Run: headless pygame with SDL's dummy video driver; simulated clock (each Clock.tick advances the game by its frame time, no real sleeping); random seed 0; keys injected as events and as key.get_pressed() state; mouse plan: one left click at the window centre at the start of phase 2, then a move to the lower-right quarter at the start of phase 3.
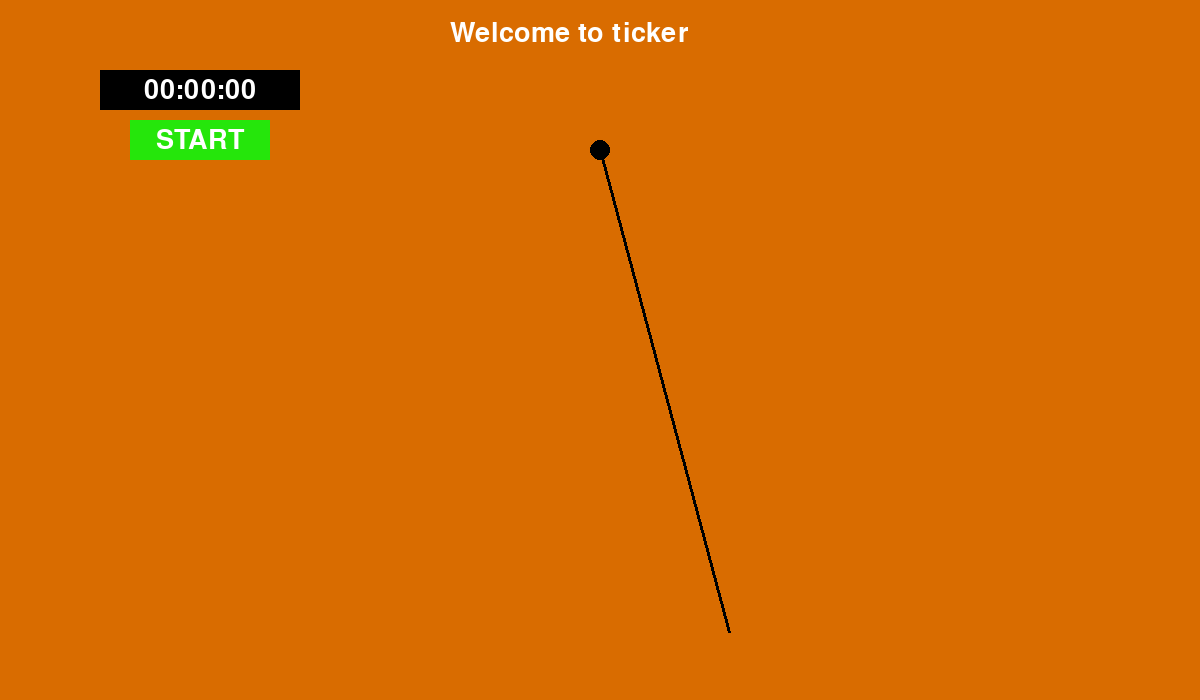
Frame 1 of 4 · flips 1–60 · no input
Frame 2 of 4 · flips 61–180 · clicked the window centre · tapped SPACE, RETURN · held RIGHT (→), D · screen unchanged from frame 1, image omitted
Frame 3 of 4 · flips 181–300 · moved the mouse to the lower-right quarter · held DOWN (↓), S · screen unchanged from frame 2, image omitted
Frame 4 of 4 · flips 301–420 · held LEFT (←), A, UP (↑), W · screen unchanged from frame 3, image omitted

The pygame program that drew these frames:

import pygame
import math

pygame.init()

# start
size = (1200, 700)
sc = pygame.display.set_mode(size)
pygame.display.set_caption('Маятник')

# colors
black = (0, 0, 0)
white = (255, 255, 255)
orange = (217, 108, 0)
red = (255, 0, 0)
lime = (37, 230, 11)

# screen
sc.fill(orange)

# font
font = pygame.font.SysFont('timesnewroman', 40)

# titles
follow = font.render('Welcome to ticker', 1, white)
sc.blit(follow, (450, 20))

# buttons
pygame.draw.rect(sc, lime, (130, 120, 140, 40))
b_start = font.render('START', 1, white)
b_start_pos = b_start.get_rect(center=(200, 140))
sc.blit(b_start, b_start_pos)
b_stop = font.render('STOP', 1, white)
b_stop_pos = b_stop.get_rect(center=(200, 140))

# timer
time_x = pygame.time.get_ticks()
start = False
count = 0
timer = pygame.Surface((200, 40))
timer.fill(black)
milliseconds = 0
seconds = 0
minutes = 0
smin = '00'
smil = '00'
ssec = '00'
time = font.render(str(minutes) + ':' + str(seconds) + ':' + str(milliseconds), 1, white)
place_t = time.get_rect(center=(100, 20))
timer.blit(time, place_t)
sc.blit(timer, (100, 70))

# ticker
g = 9.8
angle = math.radians(15)
r = 500
e = (-g * math.sin(angle)) / (r*5.5)
w = 0

pos_start_x = 600
pos_start_y = 150
pos_start = (pos_start_x, pos_start_y)

pos_x = math.sin(angle) * r
pos_y = math.cos(angle) * r
pos = (pos_x + pos_start_x, pos_y + pos_start_y)

pygame.draw.circle(sc, black, pos_start, 10, 10)
pygame.draw.line(sc, black, pos_start, pos, 3)

while True:
    for event in pygame.event.get():
        if event.type == pygame.QUIT:
            quit()
        if event.type == pygame.MOUSEBUTTONDOWN:
            mouse = pygame.mouse.get_pos()
            if (130 < mouse[0] < 270) and (120 < mouse[1] < 160):
                start = True
                count += 1
                if count % 2 == 0:
                    start = False
                start_time = pygame.time.get_ticks()
    if start:
        # time
        minutes = (time_x - start_time) // 60000
        seconds = ((time_x - start_time) % 60000) // 1000
        milliseconds = ((time_x - start_time) % 60000) % 100
        smin = str(minutes)
        ssec = str(seconds)
        smil = str(milliseconds)
        if minutes < 10:
            smin = '0' + smin
        if seconds < 10:
            ssec = '0' + ssec
        if milliseconds < 10:
            smil = '0' + smil
        sc.fill(orange)
        pygame.draw.rect(sc, red, (130, 120, 140, 40))
        sc.blit(b_stop, b_stop_pos)

        # маятник
        e = -(g * math.sin(angle)) / (r*5.5)
        w += e
        angle += w

        pos_x = math.sin(angle) * r
        pos_y = math.cos(angle) * r
        pos = (pos_x + pos_start_x, pos_y + pos_start_y)

        pygame.draw.circle(sc, black, pos_start, 10, 10)
        pygame.draw.line(sc, black, pos_start, pos, 3)

    if not start:
        pygame.draw.rect(sc, lime, (130, 120, 140, 40))
        b_start = font.render('START', 1, white)
        b_start_pos = b_start.get_rect(center=(200, 140))
        sc.blit(b_start, b_start_pos)

    time_x = pygame.time.get_ticks()
    timer.fill(black)
    time = font.render(smin + ':' + ssec + ':' + smil, 1, white)
    place_t = time.get_rect(center=(100, 20))
    timer.blit(time, place_t)
    sc.blit(timer, (100, 70))
    pygame.display.update()
    pygame.time.delay(10)
